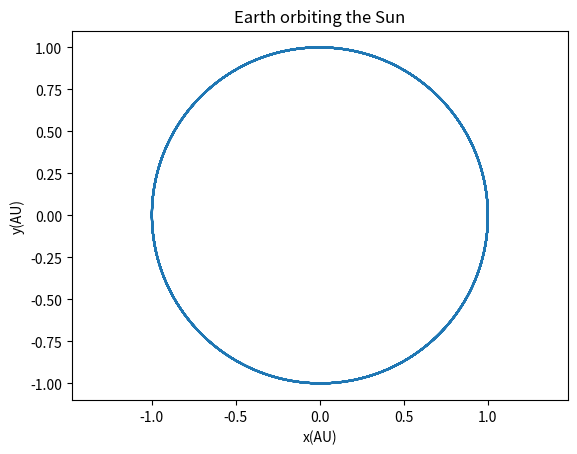

Generate this figure with matplotlib:
import pylab as pl
import numpy as np
import math
from mpl_toolkits.mplot3d import Axes3D
import matplotlib.pyplot as plt
from matplotlib import animation

class circle():
    def __init__(self,x0=1,y0=0,t0=0,vx0=0,vy0=2*math.pi,dt0=0.001,total_time=10):
        self.x=[x0]
        self.y=[y0]
        self.vx=[vx0]
        self.vy=[vy0]
        self.R=x0**2+y0**2
        self.t=[t0]
        self.dt=dt0
        self.T=total_time
    def run(self):
        for i in range(int(self.T/self.dt)):
            vx=self.vx[-1]-(4*math.pi**2*self.x[-1]/self.R**2)*self.dt
            vy=self.vy[-1]-(4*math.pi**2*self.y[-1]/self.R**2)*self.dt
            self.vx.append(vx)
            self.vy.append(vy)
            self.x.append(self.vx[-1] * self.dt + self.x[-1])
            self.y.append(self.vy[-1] * self.dt + self.y[-1])
    def show(self):
        pl.plot(self.x, self.y, '-', label='tra')
        pl.xlabel('x(AU)')
        pl.ylabel('y(AU)')
        pl.title('Earth orbiting the Sun')
        pl.xlim(-1.2,1.2)
        pl.ylim(-1.2,1.2)
        pl.axis('equal')
        pl.show()
a=circle()
a.run()
a.show()
